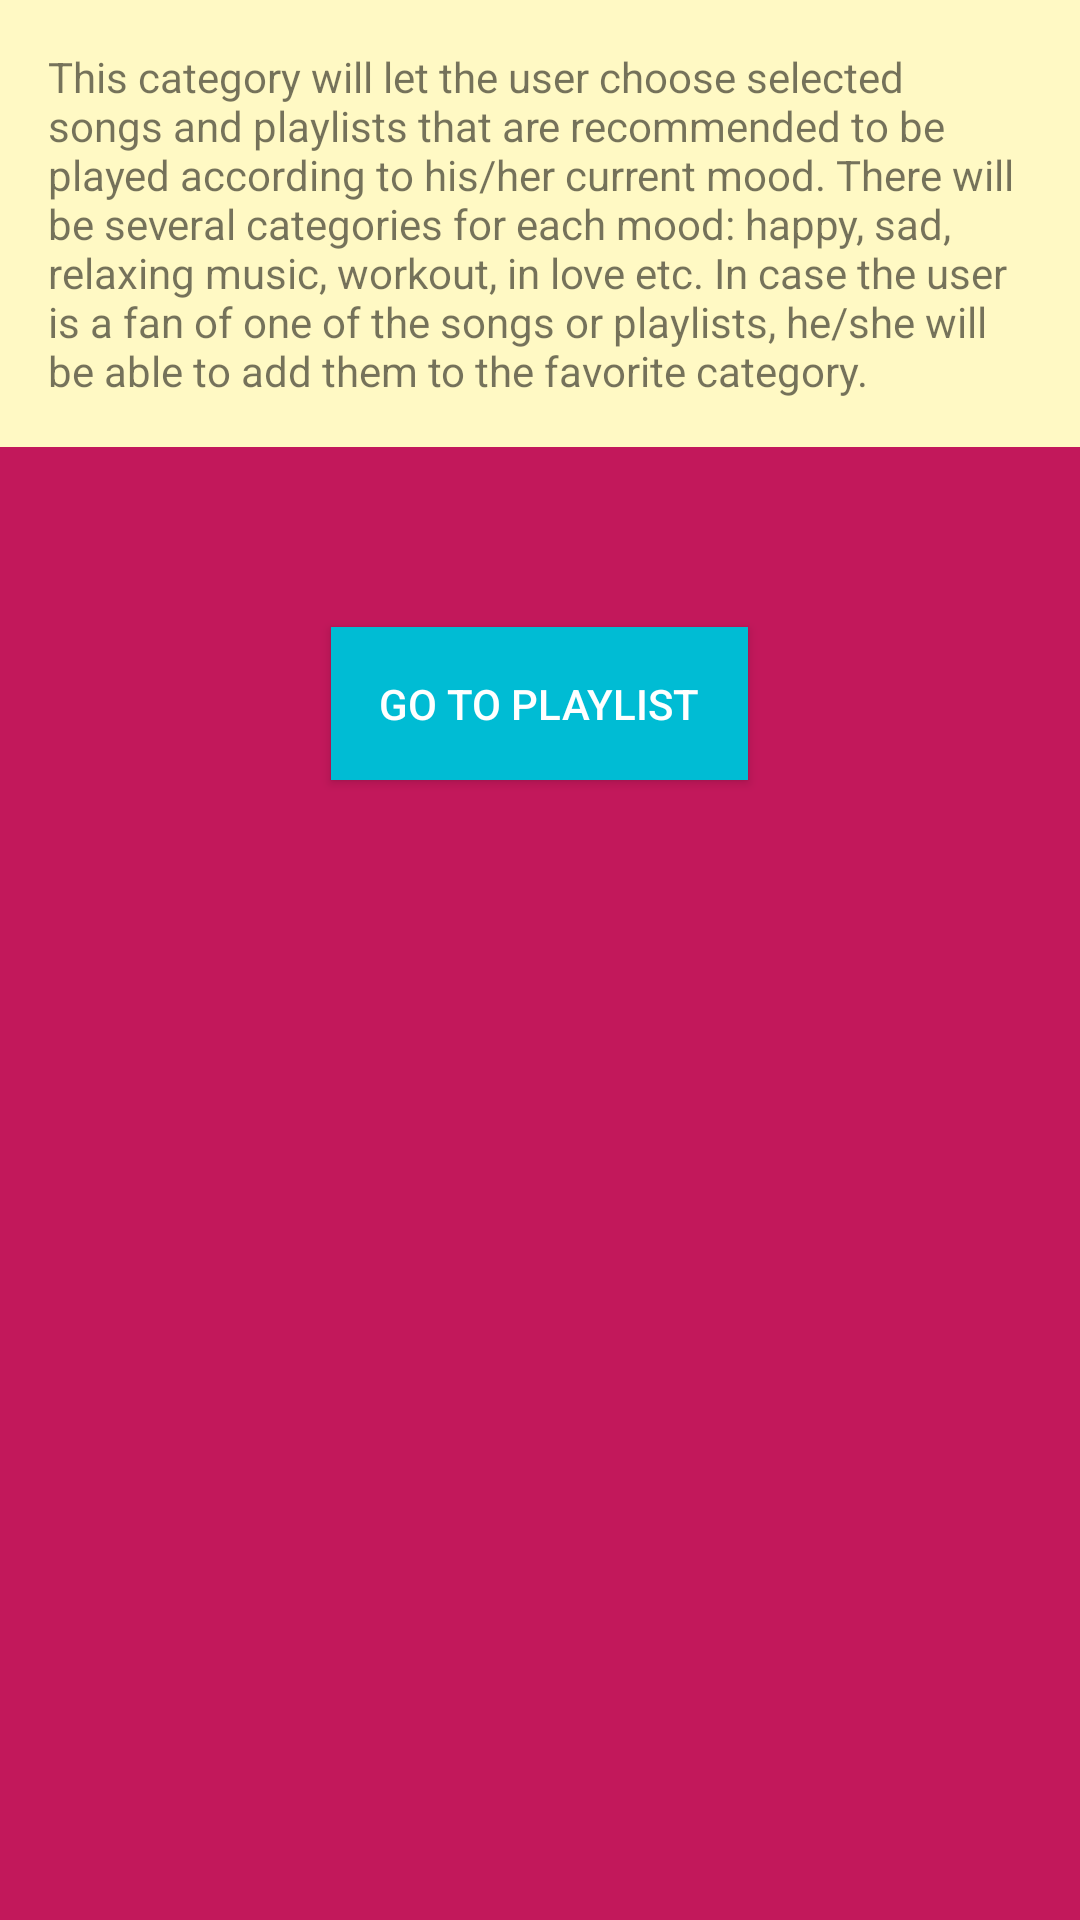

The Android layout XML behind this screen, and the referenced resources:
<!-- AndroidManifest.xml: application theme AppTheme -->
<!-- res/layout/activity_mood.xml -->
<?xml version="1.0" encoding="utf-8"?>
<RelativeLayout xmlns:android="http://schemas.android.com/apk/res/android"
    xmlns:tools="http://schemas.android.com/tools"
    android:layout_width="match_parent"
    android:layout_height="match_parent"
    android:background="@color/color_background_main"
    tools:context="com.example.android.musicapp.MoodActivity">

    <TextView
        android:id="@+id/description_mood_text_view"
        style="@style/activity_description"
        android:text="@string/description_mood_text_view" />

    <Button
        android:id="@+id/go_to_playlist_from_mood_button"
        style="@style/go_to_playlist_from_mood_button"
        android:layout_width="wrap_content"
        android:layout_height="wrap_content"
        android:layout_below="@id/description_mood_text_view"
        android:layout_centerHorizontal="true"
        android:text="@string/go_to_playlist_from_mood_button" />

</RelativeLayout>
<!-- resources referenced by this layout -->
<resources>
  <color name="color_background_main">#C2185B</color>
  <string name="description_mood_text_view">This category will let the user choose selected songs and playlists
          that are recommended to be played according to his/her current mood. There will be several categories for each mood:
          happy, sad, relaxing music, workout, in love etc. In case the user is a fan of one of the songs or playlists, he/she
          will be able to add them to the favorite category.</string>
  <string name="go_to_playlist_from_mood_button">Go to playlist</string>
  <style name="activity_description">
          <item name="android:layout_height">wrap_content</item>
          <item name="android:layout_width">match_parent</item>
          <item name="android:padding">16dp</item>
          <item name="android:layout_marginBottom">60dp</item>
          <item name="android:background">@color/color_background_button_view_song</item>
      </style>
  <style name="go_to_playlist_from_mood_button">
          <item name="android:padding">16dp</item>
          <item name="android:background">@color/category_playlists</item>
          <item name="android:textColor">@color/color_white</item>
      </style>
  <style name="AppTheme" parent="Theme.AppCompat.Light.DarkActionBar">
          
          <item name="colorPrimary">@color/colorPrimary</item>
          <item name="colorPrimaryDark">@color/colorPrimaryDark</item>
          <item name="colorAccent">@color/colorAccent</item>
      </style>
  <color name="color_background_button_view_song">#FFF9C4</color>
  <color name="category_playlists">#00BCD4</color>
  <color name="color_white">#FFFFFF</color>
  <color name="colorPrimary">#E91E63</color>
  <color name="colorPrimaryDark">#C2185B</color>
  <color name="colorAccent">#FF4081</color>
</resources>
